Run: headless pygame with SDL's dummy video driver; simulated clock (each Clock.tick advances the game by its frame time, no real sleeping); random seed 0; keys injected as events and as key.get_pressed() state; no mouse input.
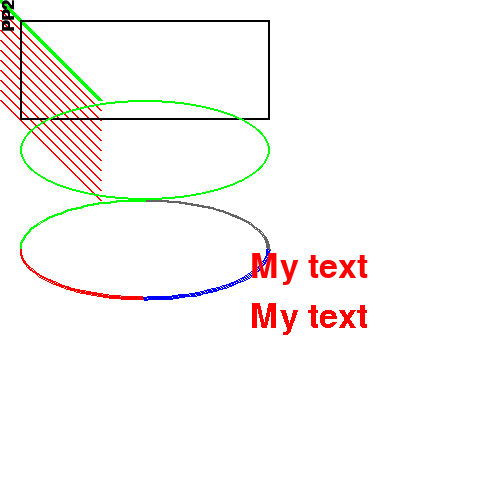
Frame 1 of 4 · flips 1–60 · no input
Frame 2 of 4 · flips 61–180 · tapped SPACE, RETURN · held RIGHT (→), D · screen unchanged from frame 1, image omitted
Frame 3 of 4 · flips 181–300 · held DOWN (↓), S · screen unchanged from frame 2, image omitted
Frame 4 of 4 · flips 301–420 · held LEFT (←), A, UP (↑), W · screen unchanged from frame 3, image omitted

The pygame program that drew these frames:

import pygame
import math

pygame.init()

#RGB
BLACK = (0, 0, 0)
WHITE = (255, 255, 255)
BLUE = (0, 0, 255)
GREEN = (0, 255, 0)
RED = (255, 0, 0)

size = (500, 500)

display = pygame.display.set_mode(size)

pygame.display.set_caption("Pygame example")


def run_game():
    game = True

    while game:
        for event in pygame.event.get():
            if event.type == pygame.QUIT:
                pygame.quit()
                quit()

        display.fill(WHITE)

        pygame.draw.line(display, GREEN, [0, 0], [100, 100], 5)
        for y in range(0, 100, 10):
            pygame.draw.line(display, RED, [0, 10 + y], [100, 110 + y], 2)

        pygame.draw.rect(display, BLACK, [20, 20, 250, 100], 2)

        pygame.draw.ellipse(display, GREEN, [20, 100, 250, 100], 2)

        pygame.draw.arc(display, (100, 100, 100), [20, 200, 250, 100], 0, math.pi/2, 2)
        pygame.draw.arc(display, GREEN, [20, 200, 250, 100], math.pi/2, math.pi, 2)
        pygame.draw.arc(display, RED, [20, 200, 250, 100], math.pi, 3 * math.pi/2, 2)
        pygame.draw.arc(display, BLUE, [20, 200, 250, 100], 3 * math.pi/2, 2 * math.pi, 2)

        fond = pygame.font.Font(None, 50)
        text1 = fond.render("My text", True, RED)
        text2 = fond.render("My text", False, RED)
        display.blit(text1, (250, 250))
        display.blit(text2, (250, 300))

        fond = pygame.font.SysFont("Calibri", 25, True, False)
        text = fond.render("PP2", True, BLACK)
        text = pygame.transform.rotate(text, 90)
        display.blit(text, (0, 0))

        pygame.display.update()


run_game()
